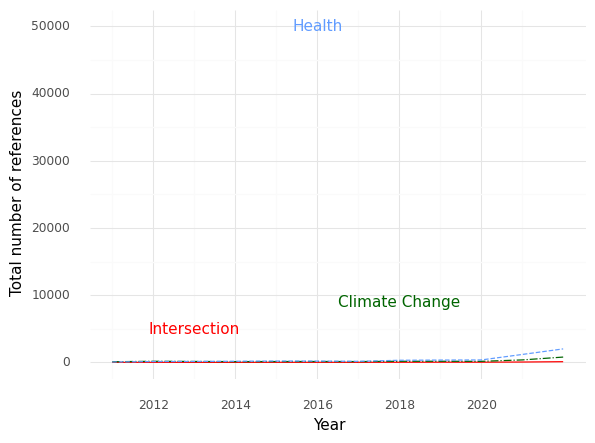

Values plotted in this chart, from the file beside it:
, Year, intersection, health, climate
0, 2011, 0.0, 57.0, 92.0
1, 2012, 4.0, 122.0, 163.0
2, 2013, 1.0, 134.0, 136.0
3, 2014, 3.0, 167.0, 113.0
4, 2015, 8.0, 199.0, 124.0
5, 2016, 8.0, 191.0, 130.0
6, 2017, 9.0, 154.0, 119.0
7, 2018, 15.0, 312.0, 163.0
8, 2019, 24.0, 342.0, 166.0
9, 2020, 24.0, 360.0, 154.0
10, 2021, 50.0, 1176, 363.0
11, 2022, 101.0, 2004, 788.0
